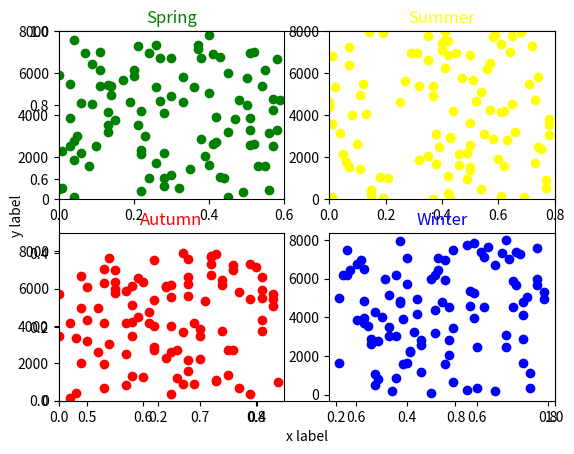

The script that saved this image: (Note: this script raises an exception after producing the figure.)
import math
import numpy.random
import matplotlib.pyplot as plt


x1 = numpy.random.randint(0, 60, 100)
y1 = numpy.random.randint(0, 8000, 100)

x2 = numpy.random.randint(0, 80, 100)
y2 = numpy.random.randint(0, 8000, 100)


x3 = numpy.random.randint(45, 85, 100)
y3 = numpy.random.randint(0, 8000, 100)

x4 = numpy.random.randint(20, 80, 100)
y4 = numpy.random.randint(0, 8000, 100)


plt.figure()

plt.xlabel('x label')
plt.ylabel('y label')

plt.subplot(221)
plt.scatter(x1/100, y1, color = 'green')
plt.title("Spring", color = "green")
plt.xlim(0, 0.6)
plt.ylim(0, 8000)

plt.subplot(222)
plt.scatter(x2/100, y2, color = 'yellow')
plt.title("Summer", color = 'yellow')
plt.xlim(0, 0.8)
plt.ylim(0, 8000)


plt.subplot(223)
plt.scatter(x3/100, y3, color = 'red')

plt.title("Autumn", color = 'red')
plt.xlim(0.45, 0.85)
plt.ylim(0, 9000)

plt.subplot(224)
plt.scatter(x4/100, y4, color = 'blue')
plt.title("Winter", color = 'blue')
plt.xlim(0.2, 0.8,0.1)
plt.ylim(0, 8000, 2000)

plt.legend()

plt.show()
